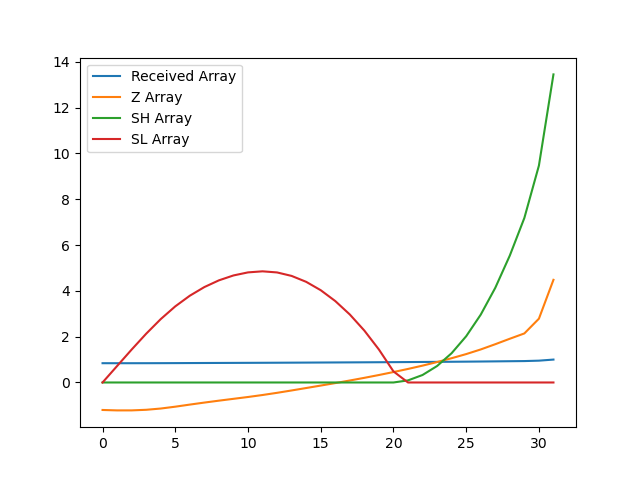

The data file committed next to this chart (first rows):
, index, year, val, Received Array, Z Array, SH Array, SL Array
0, 17762, 1990, 9768, 0.8418, -1.2, 0.0, 0.0
1, 17765, 1991, 9762, 0.8413, -1.219, 0.0, 0.7188
2, 17768, 1992, 9762, 0.8413, -1.218, 0.0, 1.437
3, 17771, 1993, 9770, 0.842, -1.192, 0.0, 2.129
4, 17774, 1994, 9788, 0.8436, -1.137, 0.0, 2.767
5, 17777, 1995, 9814, 0.8458, -1.057, 0.0, 3.323
6, 17780, 1996, 9843, 0.8484, -0.9651, 0.0, 3.789
7, 17783, 1997, 9872, 0.8508, -0.8772, 0.0, 4.166
8, 17786, 1998, 9899, 0.8531, -0.7936, 0.0, 4.459
9, 17789, 1999, 9925, 0.8554, -0.7136, 0.0, 4.673
10, 17792, 2000, 9951, 0.8576, -0.6335, 0.0, 4.806
11, 17795, 2001, 9979, 0.86, -0.5466, 0.0, 4.853
12, 17798, 2002, 10010, 0.8627, -0.451, 0.0, 4.804
13, 17801, 2003, 10043, 0.8655, -0.3481, 0.0, 4.652
14, 17804, 2004, 10077, 0.8685, -0.2418, 0.0, 4.394
15, 17807, 2005, 10112, 0.8715, -0.1347, 0.0, 4.029
16, 17810, 2006, 10147, 0.8745, -0.02617, 0.0, 3.555
17, 17813, 2007, 10183, 0.8776, 0.08643, 0.0, 2.968
18, 17816, 2008, 10221, 0.8809, 0.2032, 0.0, 2.265
19, 17819, 2009, 10261, 0.8843, 0.326, 0.0, 1.439
20, 17822, 2010, 10302, 0.8879, 0.4557, 0.0, 0.4835
21, 17825, 2011, 10346, 0.8917, 0.5912, 0.09117, 0.0
22, 17828, 2012, 10393, 0.8957, 0.7359, 0.3271, 0.0
23, 17831, 2013, 10443, 0.9001, 0.8921, 0.7192, 0.0
24, 17834, 2014, 10498, 0.9047, 1.06, 1.279, 0.0
25, 17837, 2015, 10556, 0.9097, 1.24, 2.019, 0.0
26, 17840, 2016, 10621, 0.9154, 1.442, 2.961, 0.0
27, 17843, 2017, 10695, 0.9217, 1.671, 4.132, 0.0
28, 17846, 2018, 10772, 0.9284, 1.91, 5.542, 0.0
29, 17849, 2019, 10847, 0.9348, 2.141, 7.184, 0.0
30, 17852, 2020, 11055, 0.9528, 2.785, 9.469, 0.0
31, 17855, 2021, 11603, 1.0, 4.482, 13.45, 0.0
